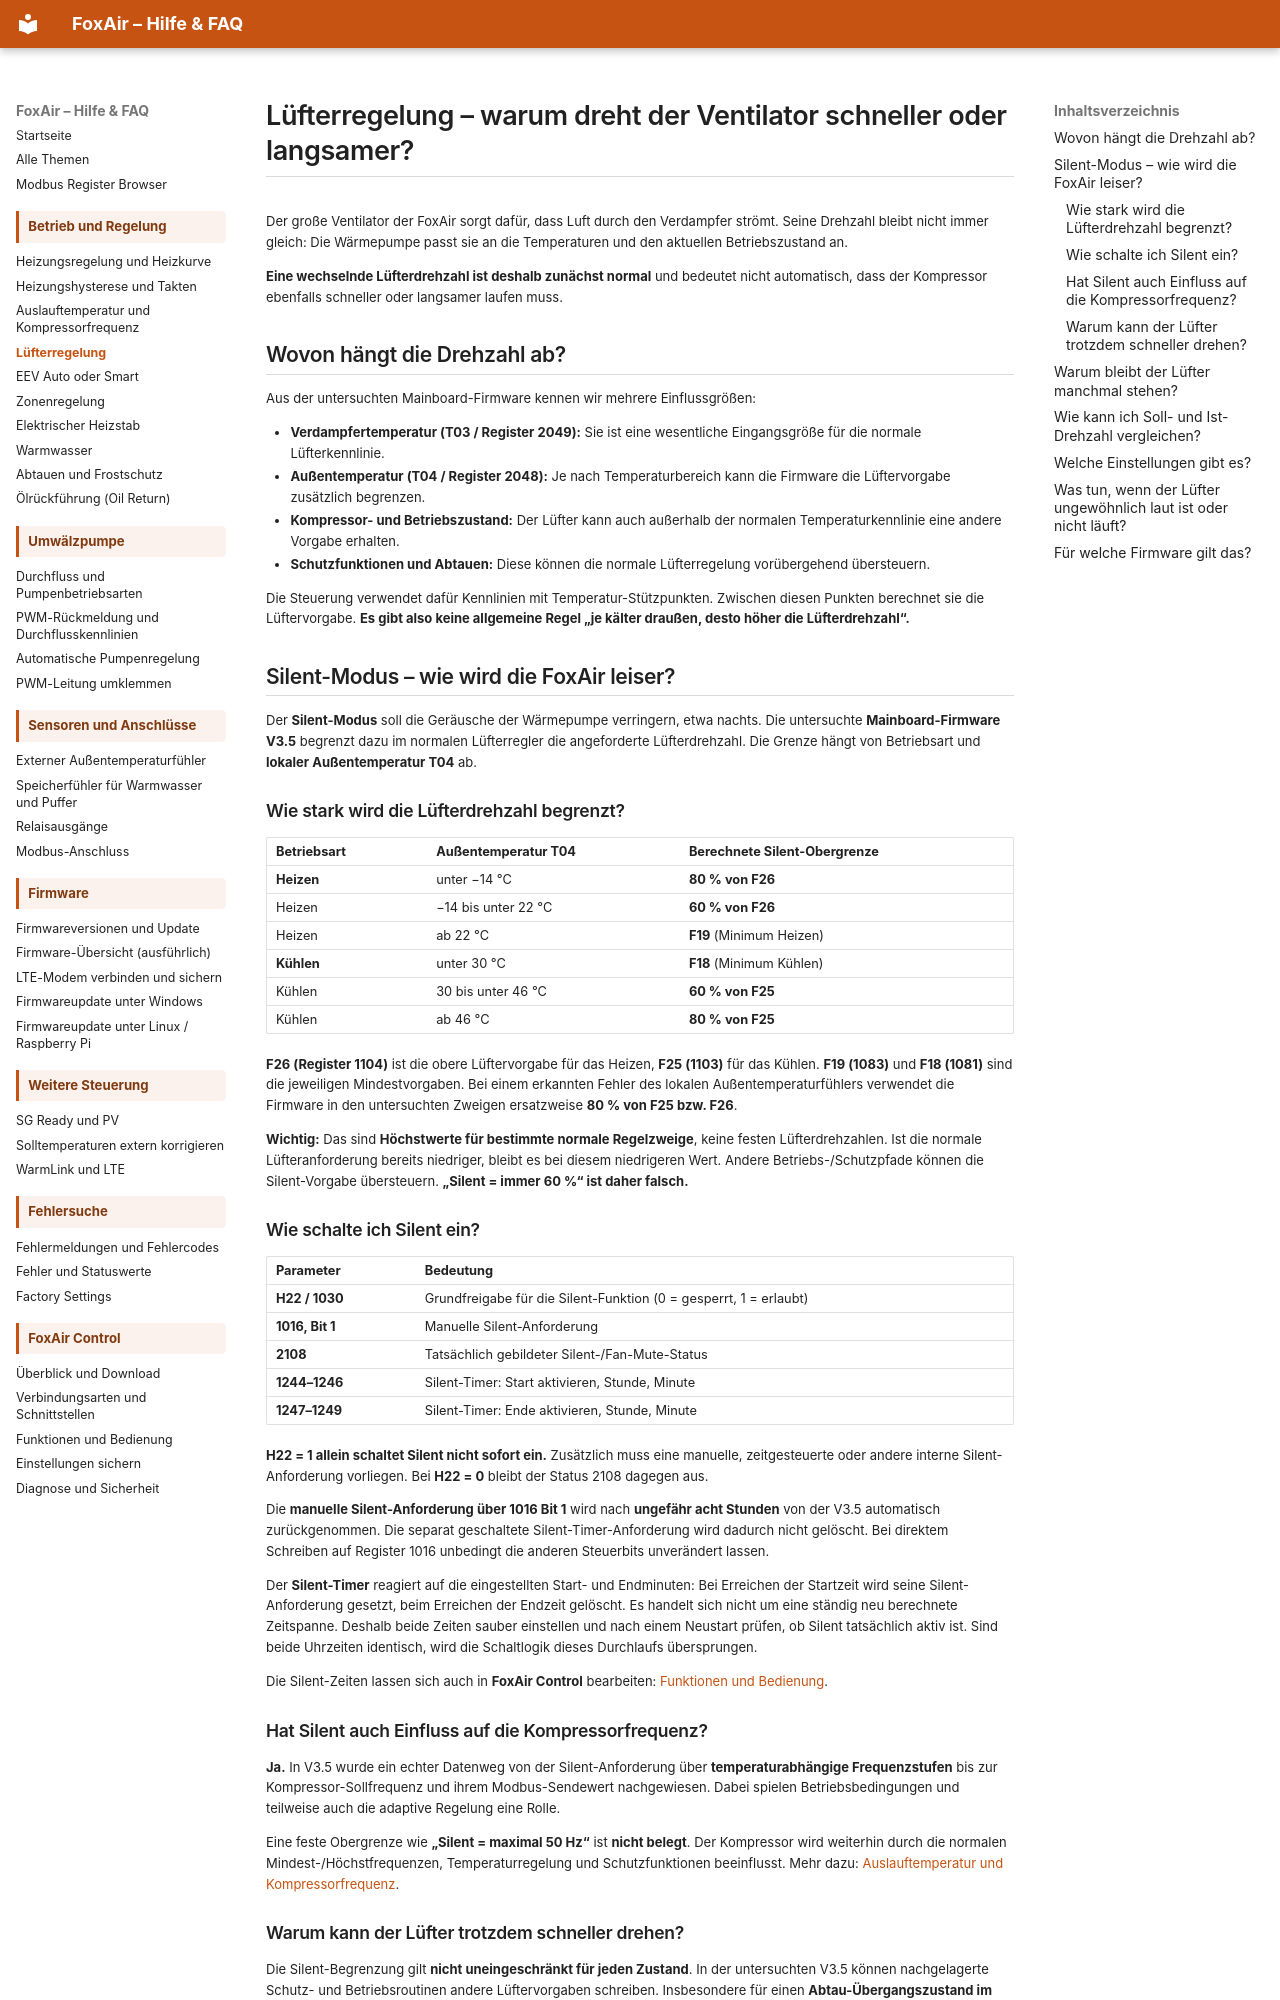

repository: dosordie/FoxAir_Control · page: luefterregelung/index.html · generator: mkdocs

# Lüfterregelung – warum dreht der Ventilator schneller oder langsamer?

Der große Ventilator der FoxAir sorgt dafür, dass Luft durch den Verdampfer strömt. Seine Drehzahl bleibt nicht immer gleich: Die Wärmepumpe passt sie an die Temperaturen und den aktuellen Betriebszustand an.

**Eine wechselnde Lüfterdrehzahl ist deshalb zunächst normal** und bedeutet nicht automatisch, dass der Kompressor ebenfalls schneller oder langsamer laufen muss.

## Wovon hängt die Drehzahl ab?

Aus der untersuchten Mainboard-Firmware kennen wir mehrere Einflussgrößen:

- **Verdampfertemperatur (T03 / Register 2049):** Sie ist eine wesentliche Eingangsgröße für die normale Lüfterkennlinie.
- **Außentemperatur (T04 / Register 2048):** Je nach Temperaturbereich kann die Firmware die Lüftervorgabe zusätzlich begrenzen.
- **Kompressor- und Betriebszustand:** Der Lüfter kann auch außerhalb der normalen Temperaturkennlinie eine andere Vorgabe erhalten.
- **Schutzfunktionen und Abtauen:** Diese können die normale Lüfterregelung vorübergehend übersteuern.

Die Steuerung verwendet dafür Kennlinien mit Temperatur-Stützpunkten. Zwischen diesen Punkten berechnet sie die Lüftervorgabe. **Es gibt also keine allgemeine Regel „je kälter draußen, desto höher die Lüfterdrehzahl“.**

## Silent-Modus – wie wird die FoxAir leiser?

Der **Silent-Modus** soll die Geräusche der Wärmepumpe verringern, etwa nachts. Die untersuchte **Mainboard-Firmware V3.5** begrenzt dazu im normalen Lüfterregler die angeforderte Lüfterdrehzahl. Die Grenze hängt von Betriebsart und **lokaler Außentemperatur T04** ab.

### Wie stark wird die Lüfterdrehzahl begrenzt?

| Betriebsart | Außentemperatur T04 | Berechnete Silent-Obergrenze |
| --- | --- | --- |
| **Heizen** | unter −14 °C | **80 % von F26** |
| Heizen | −14 bis unter 22 °C | **60 % von F26** |
| Heizen | ab 22 °C | **F19** (Minimum Heizen) |
| **Kühlen** | unter 30 °C | **F18** (Minimum Kühlen) |
| Kühlen | 30 bis unter 46 °C | **60 % von F25** |
| Kühlen | ab 46 °C | **80 % von F25** |

**F26 (Register 1104)** ist die obere Lüftervorgabe für das Heizen, **F25 (1103)** für das Kühlen. **F19 (1083)** und **F18 (1081)** sind die jeweiligen Mindestvorgaben. Bei einem erkannten Fehler des lokalen Außentemperaturfühlers verwendet die Firmware in den untersuchten Zweigen ersatzweise **80 % von F25 bzw. F26**.

**Wichtig:** Das sind **Höchstwerte für bestimmte normale Regelzweige**, keine festen Lüfterdrehzahlen. Ist die normale Lüfteranforderung bereits niedriger, bleibt es bei diesem niedrigeren Wert. Andere Betriebs-/Schutzpfade können die Silent-Vorgabe übersteuern. **„Silent = immer 60 %“ ist daher falsch.**

### Wie schalte ich Silent ein?

| Parameter | Bedeutung |
| --- | --- |
| **H22 / 1030** | Grundfreigabe für die Silent-Funktion (0 = gesperrt, 1 = erlaubt) |
| **1016, Bit 1** | Manuelle Silent-Anforderung |
| **2108** | Tatsächlich gebildeter Silent-/Fan-Mute-Status |
| **1244–1246** | Silent-Timer: Start aktivieren, Stunde, Minute |
| **1247–1249** | Silent-Timer: Ende aktivieren, Stunde, Minute |

**H22 = 1 allein schaltet Silent nicht sofort ein.** Zusätzlich muss eine manuelle, zeitgesteuerte oder andere interne Silent-Anforderung vorliegen. Bei **H22 = 0** bleibt der Status 2108 dagegen aus.

Die **manuelle Silent-Anforderung über 1016 Bit 1** wird nach **ungefähr acht Stunden** von der V3.5 automatisch zurückgenommen. Die separat geschaltete Silent-Timer-Anforderung wird dadurch nicht gelöscht. Bei direktem Schreiben auf Register 1016 unbedingt die anderen Steuerbits unverändert lassen.

Der **Silent-Timer** reagiert auf die eingestellten Start- und Endminuten: Bei Erreichen der Startzeit wird seine Silent-Anforderung gesetzt, beim Erreichen der Endzeit gelöscht. Es handelt sich nicht um eine ständig neu berechnete Zeitspanne. Deshalb beide Zeiten sauber einstellen und nach einem Neustart prüfen, ob Silent tatsächlich aktiv ist. Sind beide Uhrzeiten identisch, wird die Schaltlogik dieses Durchlaufs übersprungen.

Die Silent-Zeiten lassen sich auch in **FoxAir Control** bearbeiten: [Funktionen und Bedienung](foxair_control_funktionen.md).

### Hat Silent auch Einfluss auf die Kompressorfrequenz?

**Ja.** In V3.5 wurde ein echter Datenweg von der Silent-Anforderung über **temperaturabhängige Frequenzstufen** bis zur Kompressor-Sollfrequenz und ihrem Modbus-Sendewert nachgewiesen. Dabei spielen Betriebsbedingungen und teilweise auch die adaptive Regelung eine Rolle.

Eine feste Obergrenze wie **„Silent = maximal 50 Hz“** ist **nicht belegt**. Der Kompressor wird weiterhin durch die normalen Mindest-/Höchstfrequenzen, Temperaturregelung und Schutzfunktionen beeinflusst. Mehr dazu: [Auslauftemperatur und Kompressorfrequenz](auslauftemperatur_kompressorfrequenz.md).
